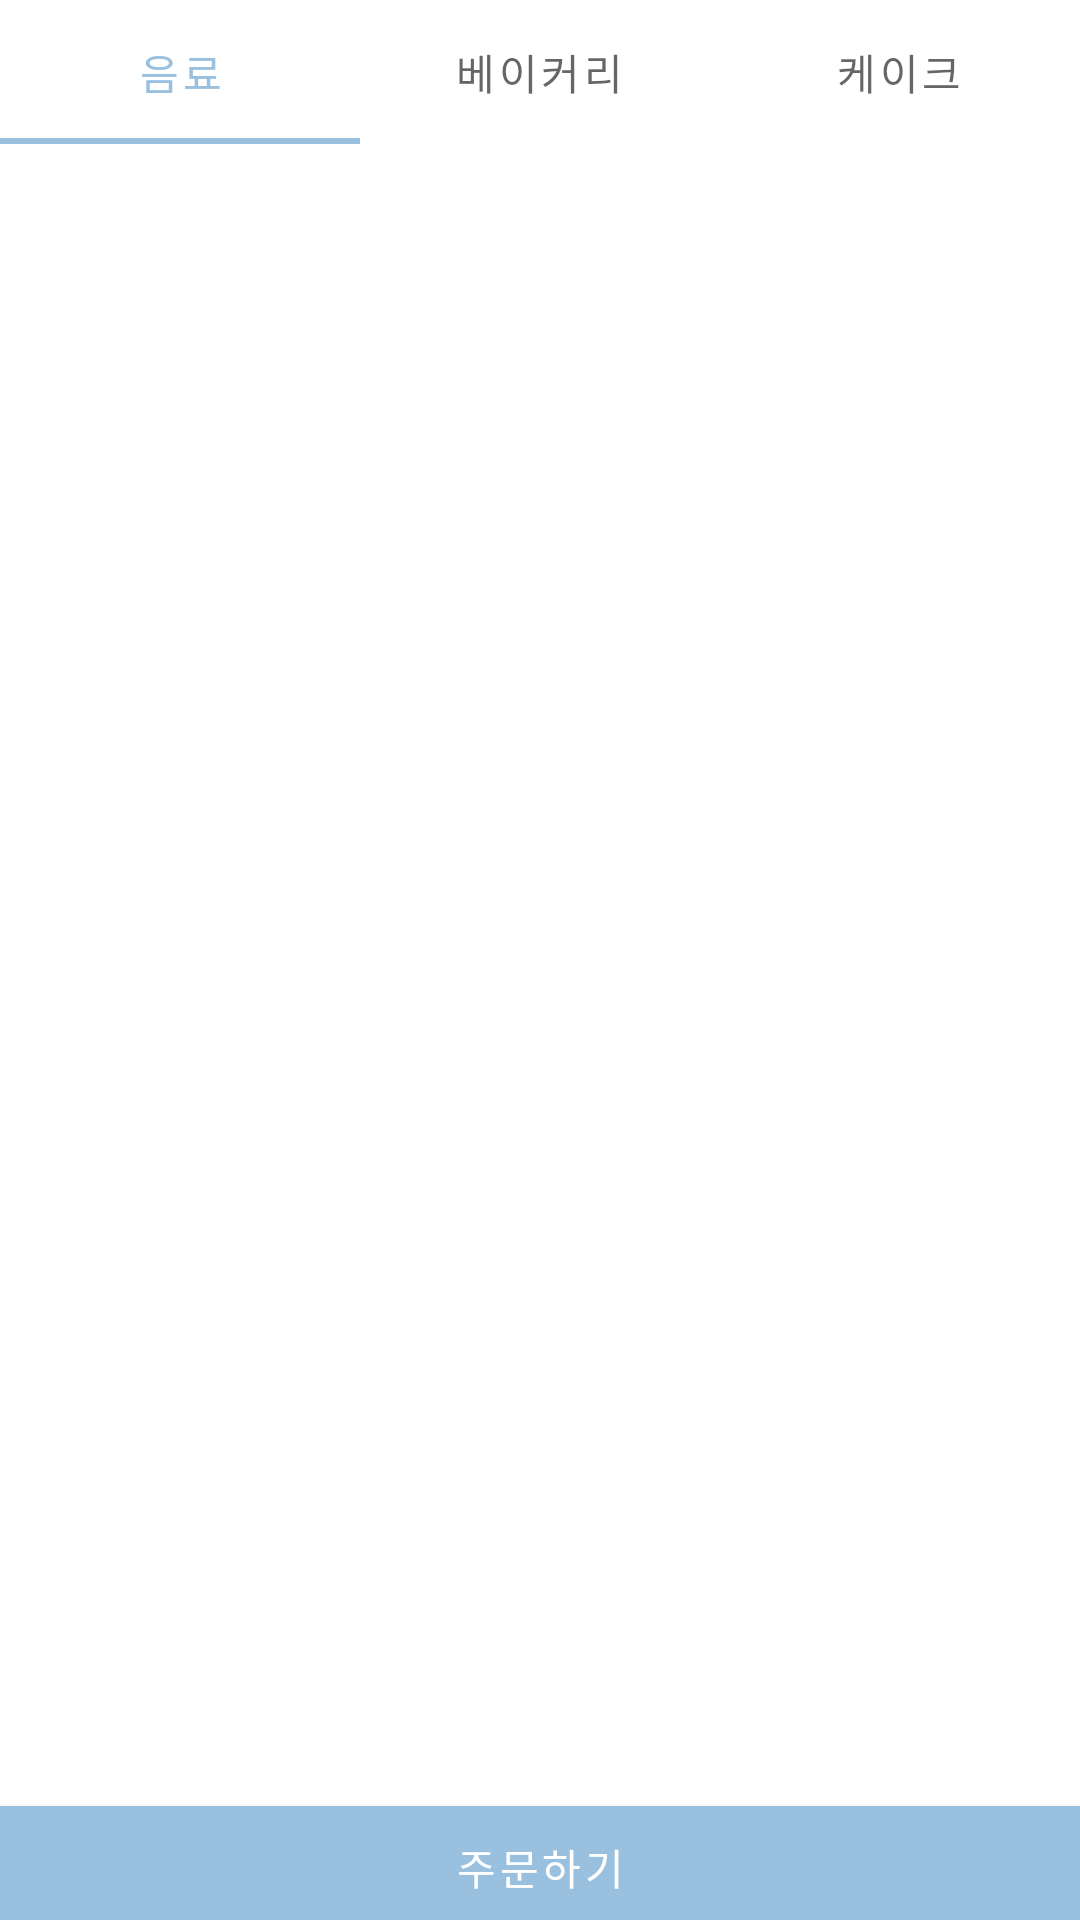

This screen was rendered from an Android layout file. Write that file and the resources it references.
<!-- AndroidManifest.xml: application theme Theme.LastTaskTest -->
<!-- res/layout/selectmenu.xml -->
<?xml version="1.0" encoding="utf-8"?>
<LinearLayout xmlns:android="http://schemas.android.com/apk/res/android"
    xmlns:app="http://schemas.android.com/apk/res-auto"
    xmlns:tools="http://schemas.android.com/tools"
    android:layout_width="match_parent"
    android:layout_height="match_parent"
    android:orientation="vertical">


    <com.google.android.material.tabs.TabLayout
        android:id="@+id/menutab"
        android:layout_width="match_parent"
        android:layout_height="wrap_content">

        <com.google.android.material.tabs.TabItem
            android:id="@+id/TabItemDrink"
            android:layout_width="wrap_content"
            android:layout_height="wrap_content"
            android:text="음료" />

        <com.google.android.material.tabs.TabItem
            android:id="@+id/TabItemBake"
            android:layout_width="wrap_content"
            android:layout_height="wrap_content"
            android:text="베이커리" />

        <com.google.android.material.tabs.TabItem
            android:id="@+id/TabItemCake"
            android:layout_width="wrap_content"
            android:layout_height="wrap_content"
            android:text="케이크" />
    </com.google.android.material.tabs.TabLayout>

    <androidx.viewpager2.widget.ViewPager2
        android:id="@+id/menuVP"
        android:layout_width="match_parent"
        android:layout_height="match_parent"
        android:layout_weight="1"/>

    <Button
        android:id="@+id/orderBtn"
        android:layout_width="match_parent"
        android:layout_height="match_parent"
        android:layout_weight="7"
        android:background="@color/blueTheme"
        android:text="주문하기"
        tools:ignore="TextContrastCheck" />
</LinearLayout>
<!-- resources referenced by this layout -->
<resources>
  <color name="blueTheme">#9AC0DF</color>
  <style name="Theme.LastTaskTest" parent="Theme.MaterialComponents.DayNight.DarkActionBar">
          
          <item name="colorPrimary">@color/blueTheme</item>
          <item name="colorPrimaryVariant">@color/black</item>
          <item name="colorOnPrimary">@color/white</item>
          
          <item name="colorSecondary">@color/teal_200</item>
          <item name="colorSecondaryVariant">@color/teal_700</item>
          <item name="colorOnSecondary">@color/black</item>
          
          <item name="android:statusBarColor" tools:targetApi="l">?attr/colorPrimaryVariant</item>
          
      </style>
  <color name="black">#FF000000</color>
  <color name="white">#FFFFFFFF</color>
  <color name="teal_200">#FF03DAC5</color>
  <color name="teal_700">#FF018786</color>
</resources>
